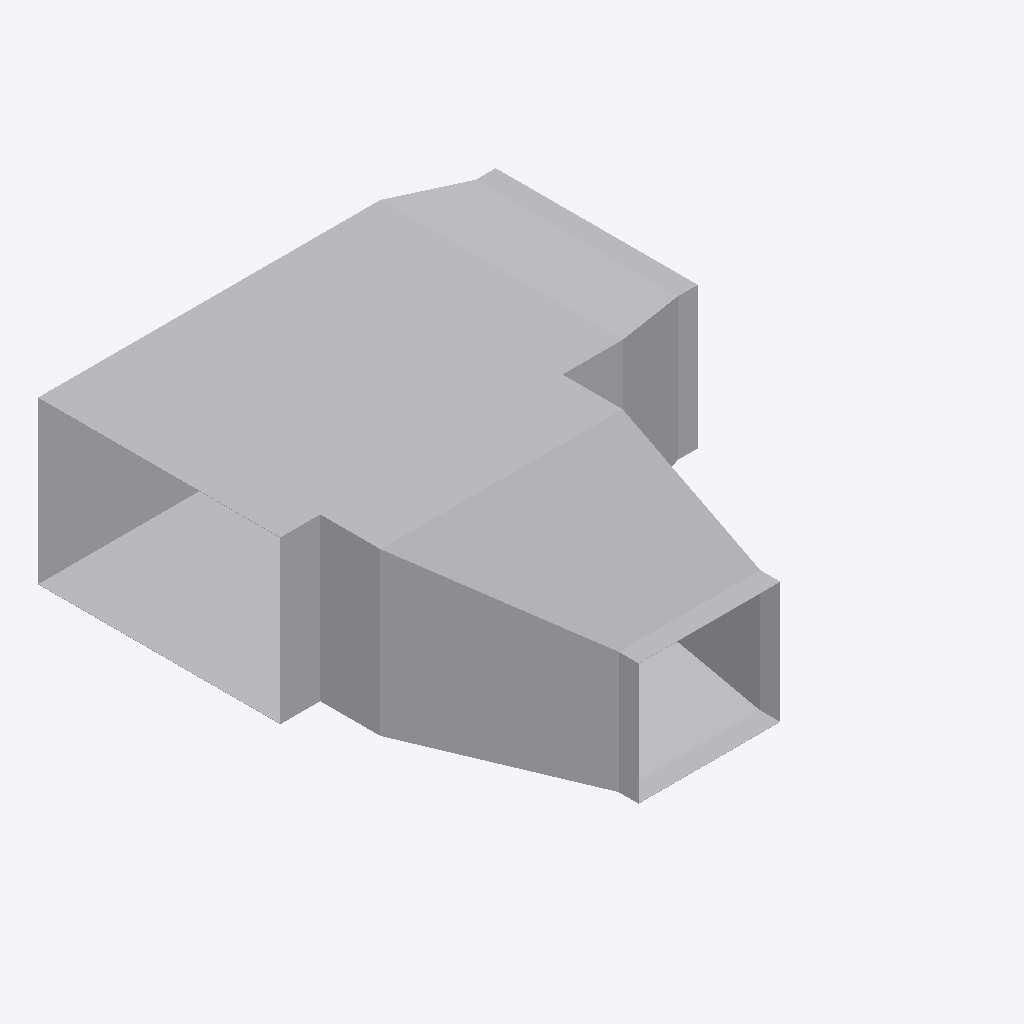
Isometric view of an IFC building model (IFC-SPF (STEP), schema IFC4, length unit metre), seen from the south-west, elements coloured by IFC class: 3 other elements (light grey).
Extent 1.1 m × 1.3 m × 0.4 m (x, y, z). Elements (3): 3 IfcDuctFitting.

HEADER;
FILE_DESCRIPTION(('ViewDefinition[DesignTransferView]'),'2;1');
FILE_NAME('/dev/null','2026-11-13T17:23:56+08:00',(''),(''),'IfcOpenShell 0.8.5','IfcOpenShell 0.8.5','Nobody');
FILE_SCHEMA(('IFC4'));
ENDSEC;
DATA;
#1=IFCPROJECT('2gw9H8bq5BtwCC6Fe0LEqp',$,'Declared ideal rectangular tee',$,$,$,$,(#8),#3);
#10=IFCDUCTFITTING('0WTAykFzDO6g74PUW_qYSH',$,'RECTANGULAR-TEE',$,$,#46,#41,$,.JUNCTION.);
#381=IFCDUCTFITTING('1WPaQv8A1IEOF5XVmPvGFS',$,'RECTANGULAR-TRANSITION',$,$,#411,#380,$,.TRANSITION.);
#205=IFCDUCTFITTING('0rXojppeTH0BTVX2pgkVrd',$,'RECTANGULAR-TRANSITION',$,$,#235,#204,$,.TRANSITION.);
ENDSEC;
